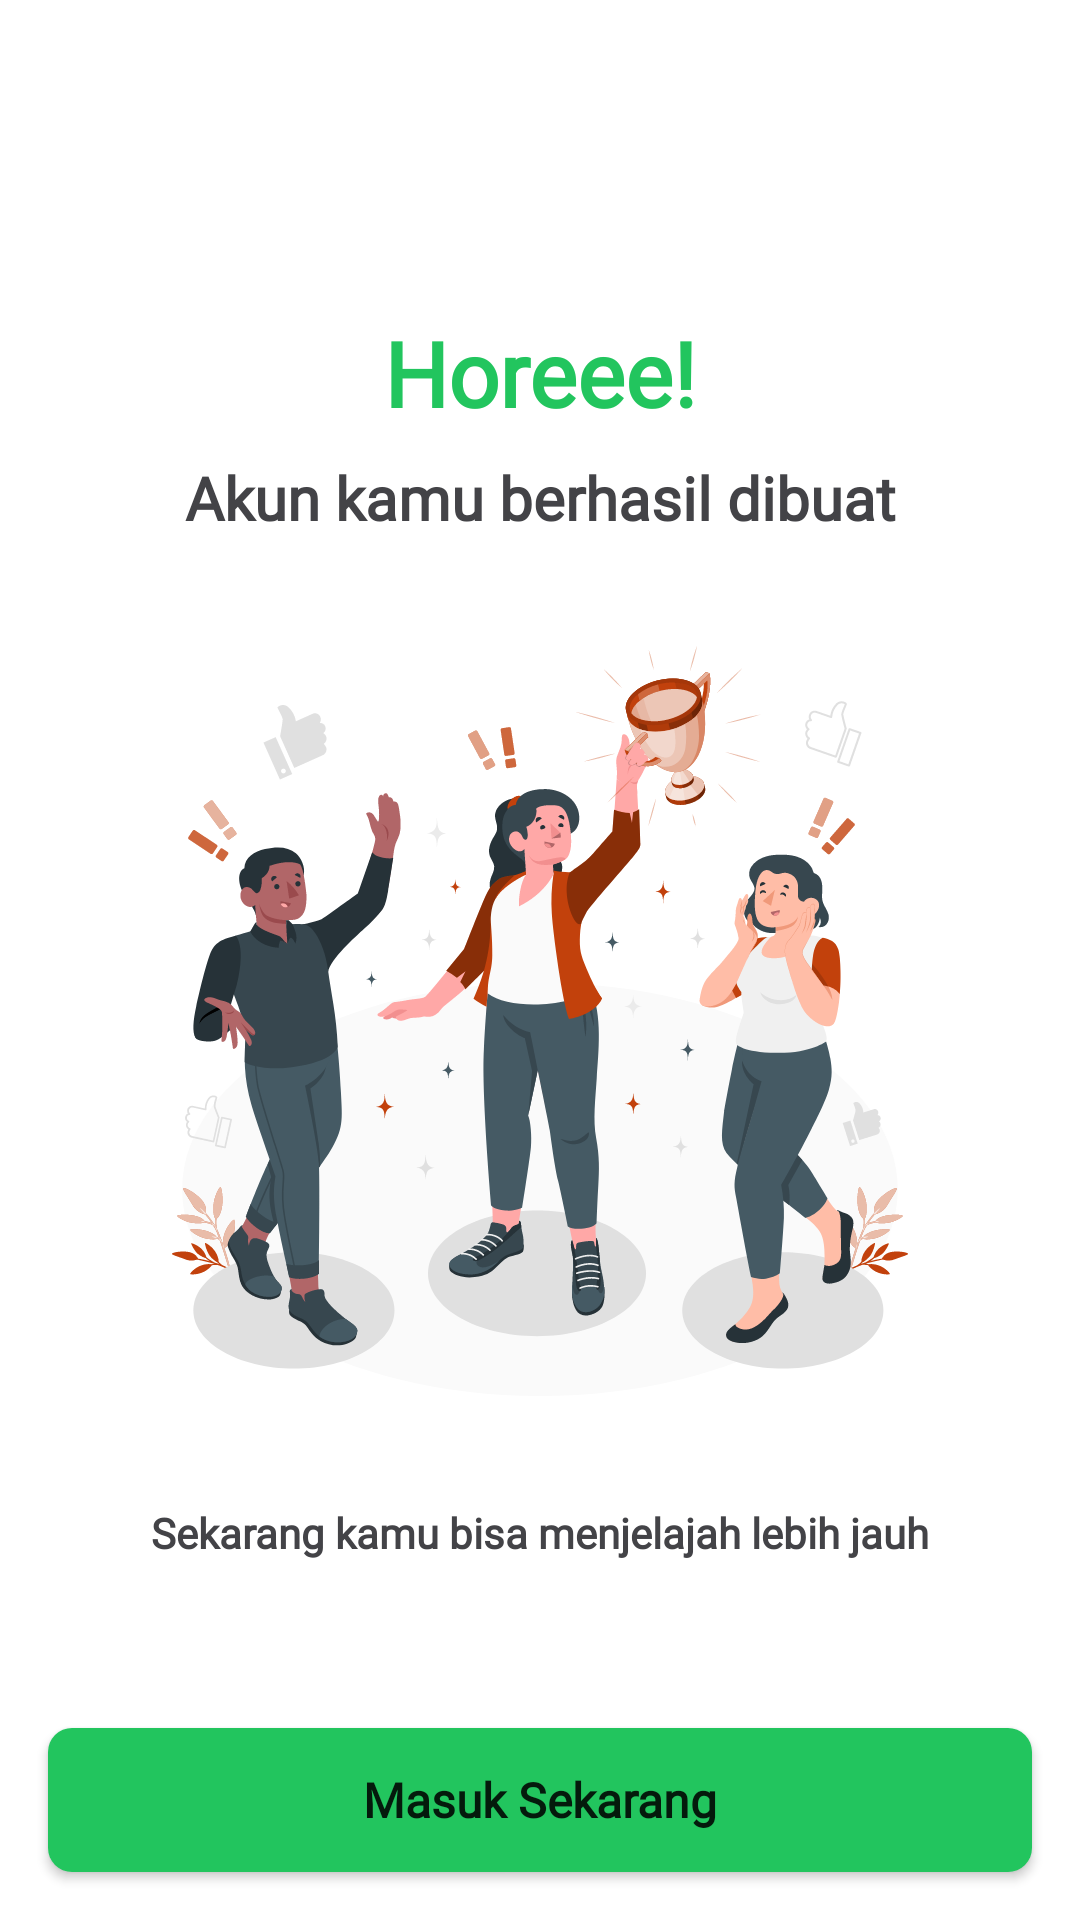

This screen was rendered from an Android layout file. Write that file and the resources it references.
<!-- AndroidManifest.xml: application theme Theme.Patera -->
<!-- res/layout/activity_register_success.xml -->
<?xml version="1.0" encoding="utf-8"?>
<androidx.constraintlayout.widget.ConstraintLayout xmlns:android="http://schemas.android.com/apk/res/android"
    xmlns:app="http://schemas.android.com/apk/res-auto"
    xmlns:tools="http://schemas.android.com/tools"
    android:id="@+id/main"
    android:layout_width="match_parent"
    android:layout_height="match_parent"
    tools:context=".ui.auth.RegisterSuccessActivity">

    <LinearLayout
        android:layout_width="match_parent"
        android:layout_height="wrap_content"
        android:orientation="vertical"
        app:layout_constraintBottom_toBottomOf="@id/btn_login_now"
        app:layout_constraintEnd_toEndOf="parent"
        app:layout_constraintStart_toStartOf="parent"
        app:layout_constraintTop_toTopOf="parent">

        <TextView
            style="@style/heading_xlarge_green"
            android:layout_width="match_parent"
            android:layout_height="wrap_content"
            android:gravity="center_horizontal"
            android:text="@string/horeee" />

        <TextView
            style="@style/heading_medium"
            android:layout_width="match_parent"
            android:layout_height="wrap_content"
            android:layout_marginTop="8dp"
            android:gravity="center_horizontal"
            android:text="@string/info_success_register" />

        <ImageView
            android:layout_width="250dp"
            android:layout_height="250dp"
            android:layout_gravity="center"
            android:layout_marginVertical="36dp"
            android:layout_marginTop="36dp"
            android:src="@drawable/amico" />

        <TextView
            style="@style/text_semibold_sm"
            android:layout_width="match_parent"
            android:layout_height="wrap_content"
            android:gravity="center_horizontal"
            android:text="@string/info_success_register2"
            android:textColor="@color/text_800" />
    </LinearLayout>

    <Button
        android:id="@+id/btn_login_now"
        style="@style/main_button"
        android:layout_width="match_parent"
        android:layout_height="wrap_content"
        android:layout_marginHorizontal="16dp"
        android:layout_marginBottom="16dp"
        android:text="@string/login_now"
        app:layout_constraintBottom_toBottomOf="parent"
        app:layout_constraintEnd_toEndOf="parent"
        app:layout_constraintStart_toStartOf="parent" />

</androidx.constraintlayout.widget.ConstraintLayout>
<!-- resources referenced by this layout -->
<resources>
  <color name="text_800">#434347</color>
  <!-- drawable amico: vector/xml drawable (drawable, 137041 chars, omitted) -->
  <string name="horeee">Horeee!</string>
  <string name="info_success_register">Akun kamu berhasil dibuat</string>
  <string name="info_success_register2">Sekarang kamu bisa menjelajah lebih jauh</string>
  <string name="login_now">Masuk Sekarang</string>
  <style name="heading_medium" parent="text_medium">
          <item name="android:textStyle">bold</item>
          <item name="android:textSize">20sp</item>
          <item name="android:textColor">@color/text_800</item>
      </style>
  <style name="heading_xlarge_green" parent="text_bold">
          <item name="android:textStyle">bold</item>
          <item name="android:textSize">30sp</item>
          <item name="textAppearanceLineHeightEnabled">true</item>
          <item name="android:textColor">@color/primary_500</item>
      </style>
  <style name="main_button">
          <item name="android:background">@drawable/shape_radius_green</item>
          <item name="textAllCaps">false</item>
          <item name="android:textStyle">bold</item>
          <item name="android:textSize">16sp</item>
      </style>
  <style name="text_semibold_sm" parent="text_medium">
          <item name="android:textSize">14sp</item>
          <item name="android:textStyle">bold</item>
      </style>
  <style name="Theme.Patera" parent="Theme.MaterialComponents.DayNight.DarkActionBar">
          
          <item name="colorPrimary">@color/primary_500</item>
          <item name="colorPrimaryVariant">@color/primary_400</item>
          <item name="colorOnPrimary">@color/white</item>
          
          <item name="colorSecondary">@color/teal_200</item>
          <item name="colorSecondaryVariant">@color/teal_700</item>
          <item name="colorOnSecondary">@color/black</item>
          
          <item name="android:statusBarColor">?attr/colorPrimaryVariant</item>
          
          <item name="fontFamily">@font/nunito</item>
      </style>
  <style name="text_medium">
          <item name="android:fontFamily">@font/nunito_semibold</item>
      </style>
  <style name="text_bold">
          <item name="android:fontFamily">@font/nunito_bold</item>
      </style>
  <color name="primary_500">#22C55E</color>
  <!-- drawable shape_radius_green (drawable) -->
  <?xml version="1.0" encoding="utf-8"?>
  <shape
      xmlns:android="http://schemas.android.com/apk/res/android"
      android:shape="rectangle">
      <solid android:color="@color/primary_500"/>
      <corners android:radius="8dp"/>
  </shape>
  <color name="primary_400">#4ADE80</color>
  <color name="white">#FFFFFFFF</color>
  <color name="teal_200">#FF03DAC5</color>
  <color name="teal_700">#FF018786</color>
  <color name="black">#FF000000</color>
</resources>
